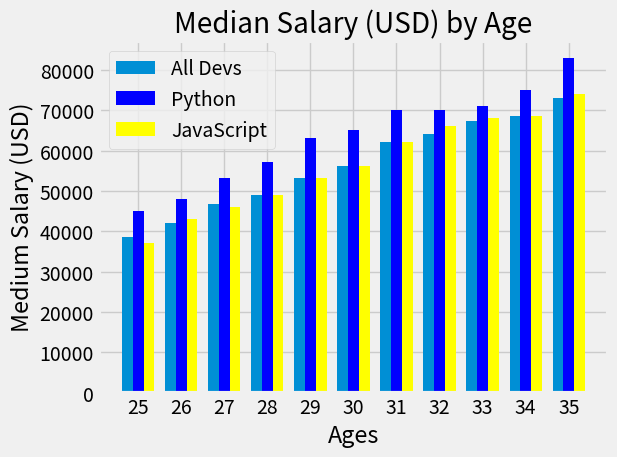

The script that saved this image:
from matplotlib import pyplot as plt
import numpy as np

plt.style.use('fivethirtyeight')

'''
The problem with including multiple bar charts inside a figure is: longest datas will be covering the shorter ones. To solve this we use numpy:
1-We create a numpy array that hold the indexes of the x data.
2-We replace ages_x with x_indexes
3-We create a variable width, we can play with its value
4-We move first bar to the left: x_indexes - width, let the middle bar as it is, move the third bar to the right:  x_indexes + width,
5-We set the width of each bar to the width variable, so we can see all of them 3 around a single point 
'''

ages_x = [25,26,27,28,29,30,31,32,33,34,35]
x_indexes = np.arange(len(ages_x))
width = 0.25


dev_y = [38496, 42000, 46687, 49123, 53123, 56123, 62123, 64123, 67317, 68748, 73123]
plt.bar(x_indexes - width,dev_y,width = 0.25, label="All Devs")

python_dev_y = [45123,48123,53123,57123,63123,65123,70000,70123,71123,75123,83123]
plt.bar(x_indexes,python_dev_y,width = 0.25, color = 'blue', label="Python")

javaScript_dev_y = [37123,43123,46123,49123,53123,56123,62123,66234,68123,68657,74123]
plt.bar(x_indexes + width, javaScript_dev_y,width = 0.25, color = 'yellow', label = 'JavaScript',linewidth = 1)



plt.legend()

'''
When we used the x_ages indexes to our bar chart we no longer can see the age, but only the indexes. Thats why 
we use this function to set the x-es with labels: ages_x
'''
plt.xticks(ticks=x_indexes, labels=ages_x)

plt.xlabel('Ages')
plt.ylabel("Medium Salary (USD)")
plt.title('Median Salary (USD) by Age')

plt.tight_layout()
plt.savefig("BarChart")
plt.show()
